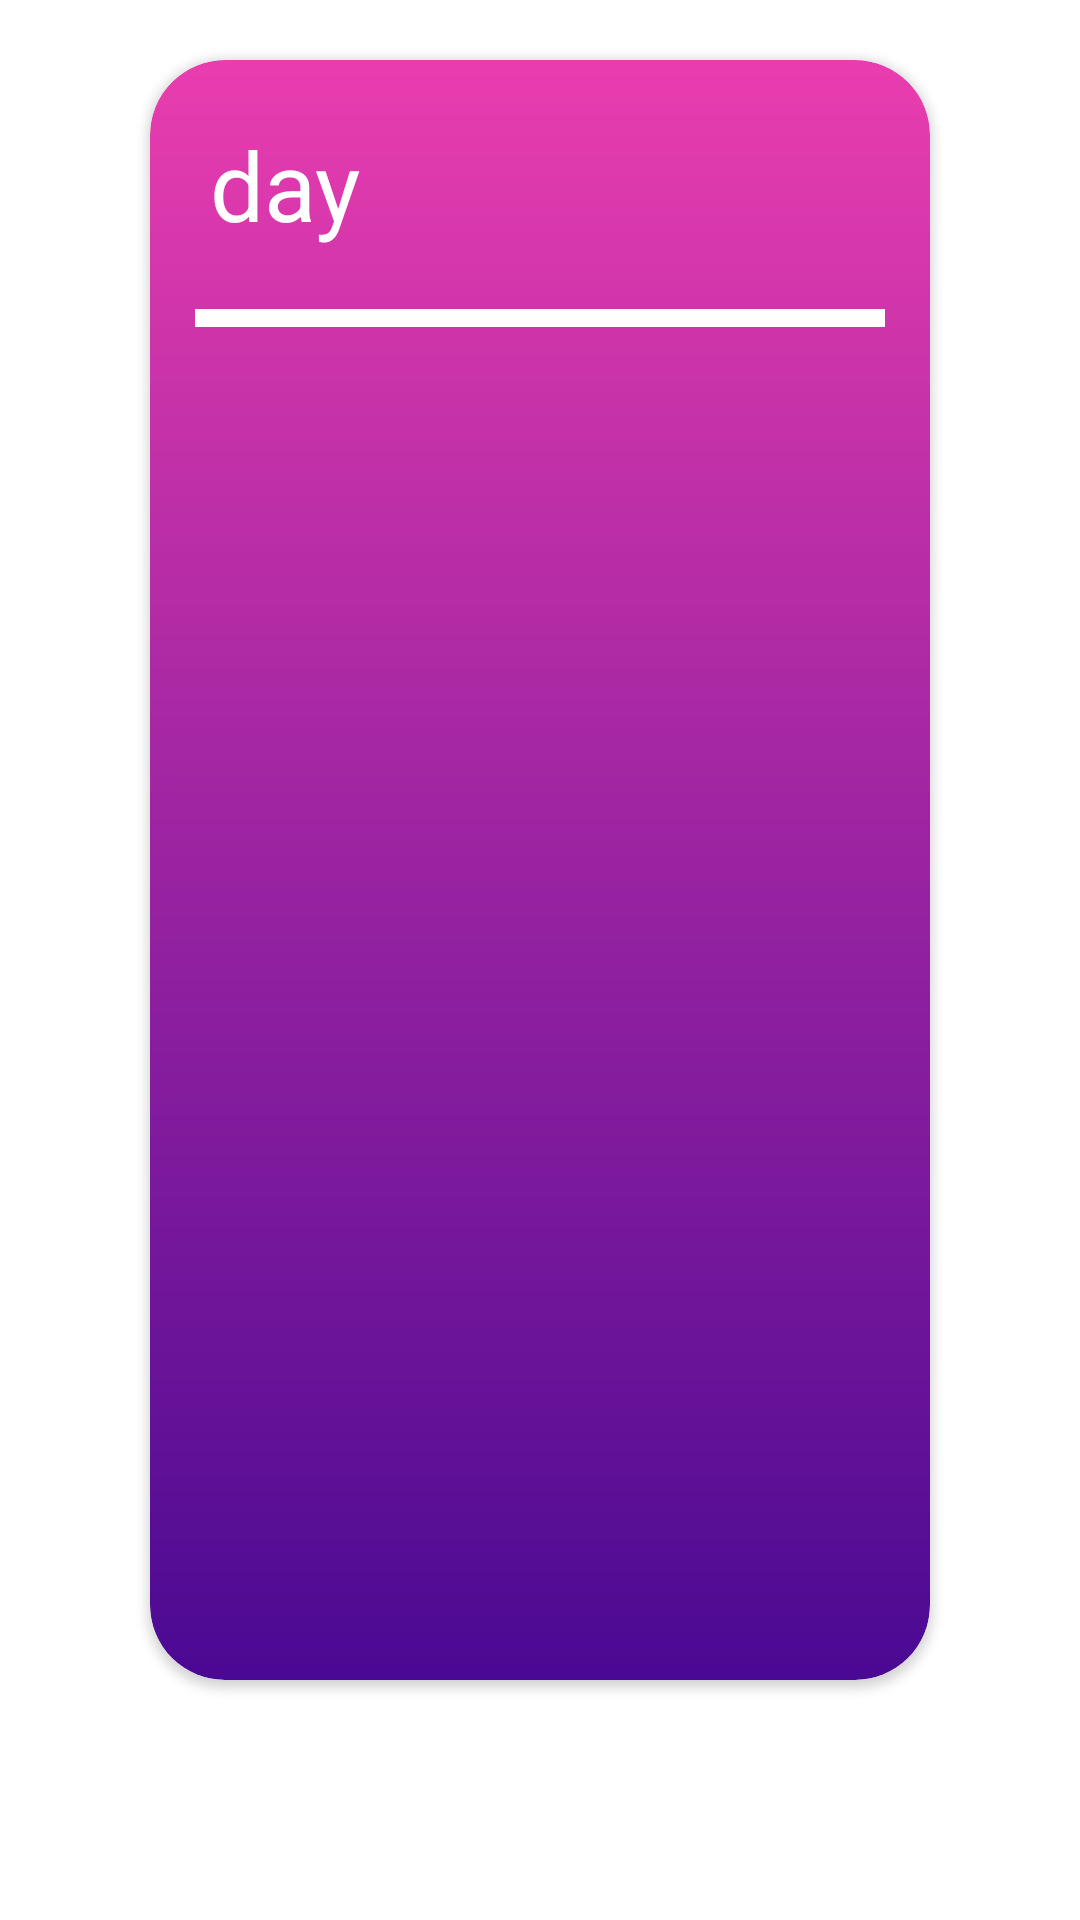

Produce the Android XML layout that renders to this screen, including the resource entries it uses.
<!-- AndroidManifest.xml: application theme AppTheme -->
<!-- res/layout/recyclerlistitem.xml -->
<?xml version="1.0" encoding="utf-8"?>
<android.support.constraint.ConstraintLayout xmlns:android="http://schemas.android.com/apk/res/android"
    android:layout_width="fill_parent"
    android:layout_height="fill_parent"
    xmlns:app="http://schemas.android.com/apk/res-auto"
    android:background="@color/colorPrimary"
    android:layout_marginHorizontal="-15dp">
    <android.support.v7.widget.CardView
        android:layout_width="fill_parent"
        android:layout_height="fill_parent"
        android:layout_marginHorizontal="50dp"
        android:layout_marginTop="20dp"
        android:layout_marginBottom="80dp"
        app:cardCornerRadius="25dp"
        >
        <LinearLayout
            android:layout_width="match_parent"
            android:layout_height="match_parent"
            android:background="@drawable/card_background1"
            android:orientation="vertical">
            <TextView
                android:layout_width="match_parent"
                android:layout_height="wrap_content"
                android:textSize="32sp"
                android:layout_margin="20dp"
                android:textColor="@color/colorPrimary"
                android:text="day"
                android:id="@+id/day"/>
            <View
                android:layout_width="match_parent"
                android:layout_height="6dp"
                android:background="@color/colorPrimary"
                android:layout_marginHorizontal="15dp"
                android:layout_marginBottom="15dp"
                />
            <android.support.v7.widget.RecyclerView
                android:layout_width="match_parent"
                android:layout_height="wrap_content"
                android:id="@+id/list"
                android:layout_margin="20dp">

            </android.support.v7.widget.RecyclerView>
        </LinearLayout>

    </android.support.v7.widget.CardView>

</android.support.constraint.ConstraintLayout>
<!-- resources referenced by this layout -->
<resources>
  <color name="colorPrimary">#ffffff</color>
  <!-- drawable card_background1 (drawable) -->
  <?xml version="1.0" encoding="utf-8"?>
  <shape xmlns:android="http://schemas.android.com/apk/res/android" android:shape="rectangle">
      <gradient
          android:startColor="#E93DAF"
          android:endColor="#4A0993"
          android:angle="270"/>
      <corners
          android:radius="25dp"/>
  </shape>
  <style name="AppTheme" parent="Theme.AppCompat.Light.NoActionBar">
          
          <item name="colorPrimary">@color/colorPrimary</item>
          <item name="colorPrimaryDark">@color/colorPrimaryDark</item>
          <item name="colorAccent">@color/colorAccent</item>
      </style>
  <color name="colorPrimaryDark">#d9d9d9</color>
  <color name="colorAccent">#1879c0</color>
</resources>
